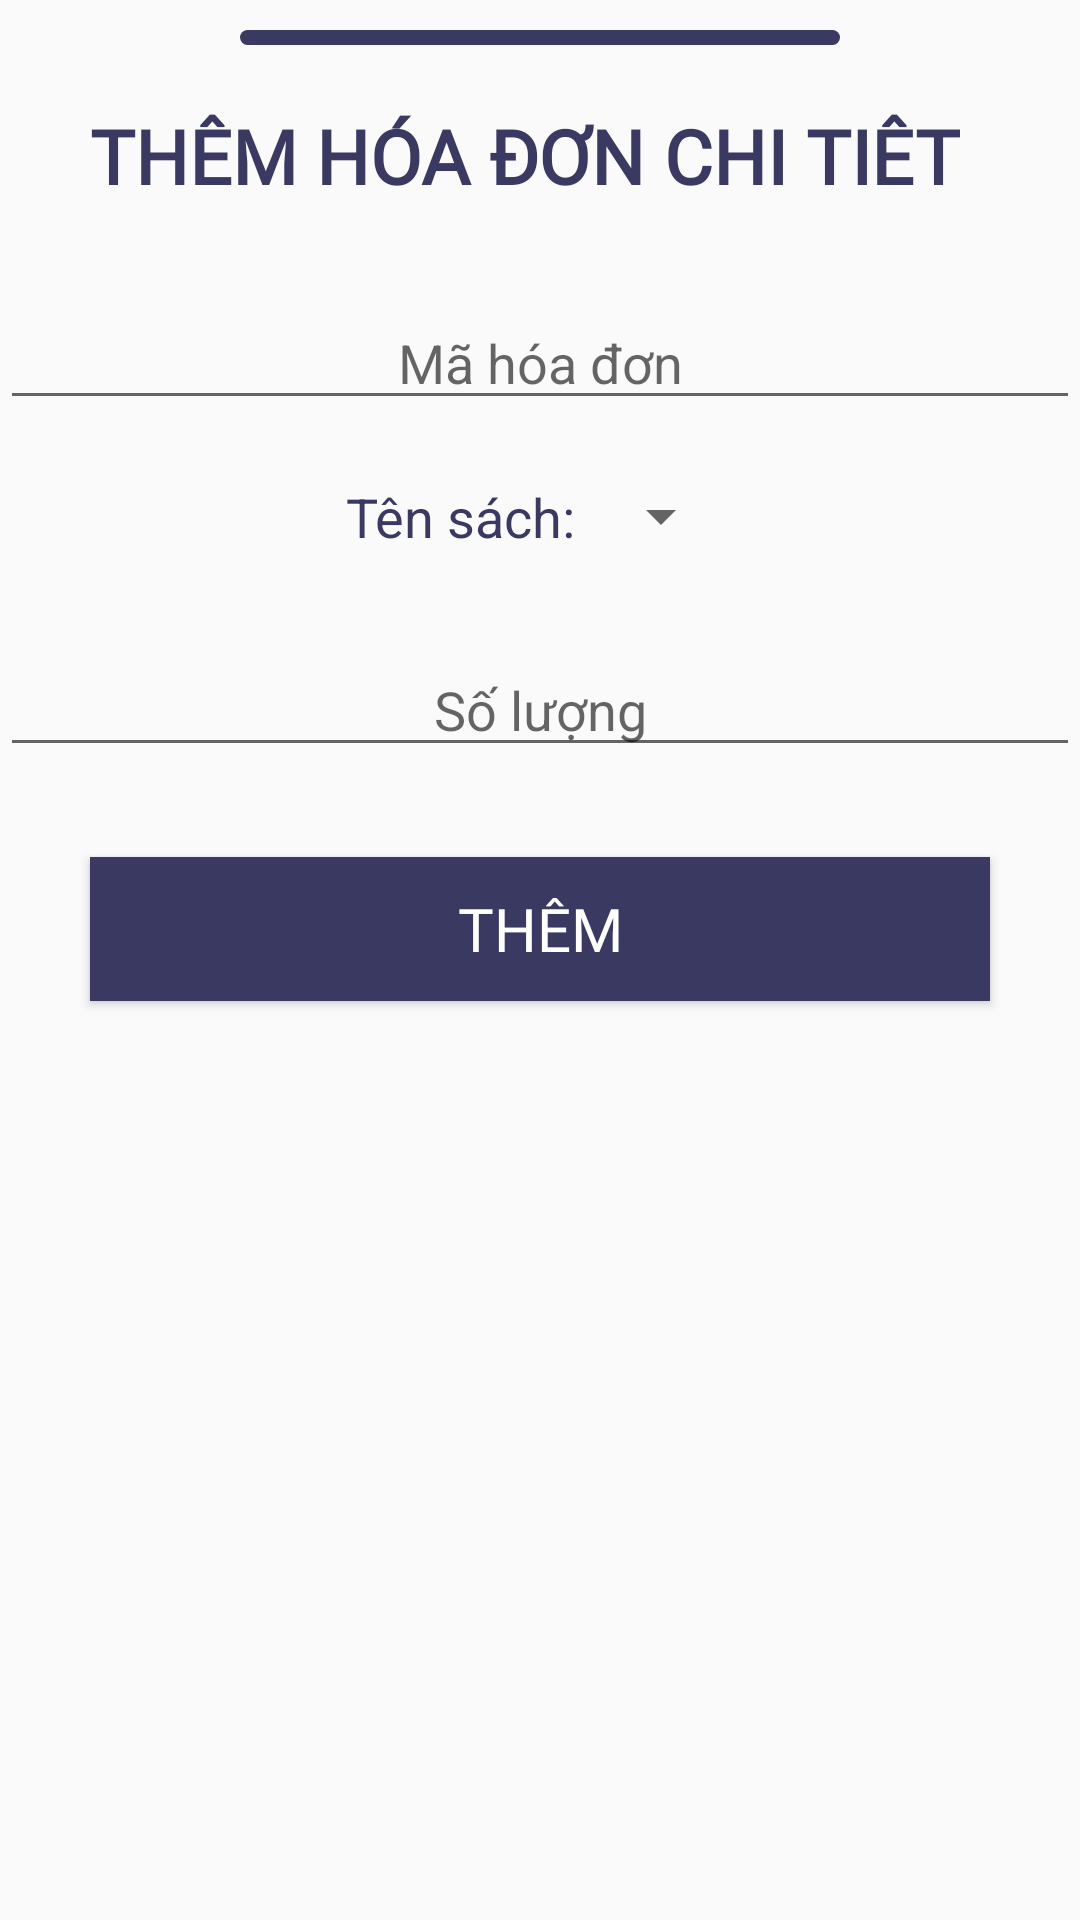

Android layout source for this screen:
<!-- AndroidManifest.xml: application theme AppTheme -->
<!-- res/layout/bottom_sheet_add_hdct.xml -->
<?xml version="1.0" encoding="utf-8"?>
<LinearLayout
    xmlns:android="http://schemas.android.com/apk/res/android"
    android:layout_width="match_parent"
    android:layout_height="wrap_content"
    android:orientation="vertical"
    style="bottomSheetDialogTheme">
    <View
        android:background="@drawable/view"
        android:layout_width="200dp"
        android:layout_height="5dp"
        android:layout_marginTop="10dp"
        android:layout_gravity="center_horizontal" />
    <TextView
        android:layout_marginTop="20dp"
            android:layout_width="wrap_content"
            android:layout_height="wrap_content"
            android:textStyle="bold"
            android:textColor="#393961"
            android:text="THÊM HÓA ĐƠN CHI TIÊT"
            android:textSize="25dp"
            android:fontFamily="@font/baloo"
            android:layout_marginLeft="30dp"/>

    <EditText
        android:id="@+id/edMaHoaDon"
        android:layout_width="match_parent"
        android:layout_height="wrap_content"
        android:layout_marginTop="30dp"
        android:hint="Mã hóa đơn"
        android:gravity="center" />
    <LinearLayout
        android:layout_marginTop="20dp"
        android:gravity="center"
        android:layout_width="match_parent"
        android:layout_height="wrap_content"
        android:orientation="horizontal">
        <TextView
            android:textColor="#393961"
            android:textSize="18sp"
            android:layout_width="wrap_content"
            android:layout_height="wrap_content"
            android:text="Tên sách: "/>
        <Spinner
            android:id="@+id/spSach"
            android:layout_width="wrap_content"
            android:layout_height="wrap_content"/>
    </LinearLayout>
    <EditText
        android:id="@+id/edSoluongHDCT"
        android:layout_width="match_parent"
        android:layout_height="wrap_content"
        android:layout_marginTop="30dp"
        android:hint="Số lượng"
        android:gravity="center" />
    <LinearLayout
        android:layout_width="match_parent"
        android:layout_height="wrap_content"
        android:orientation="horizontal">
        <Button
            android:textColor="#fff"
            android:background="#393961"
            android:textSize="20sp"
            android:layout_margin="30dp"
            android:fontFamily="@font/baloo"
            android:id="@+id/btnAddHdct"
            android:layout_width="match_parent"
            android:layout_height="wrap_content"
            android:layout_weight="1"
            android:text="THÊM"/>












    </LinearLayout>


</LinearLayout>
<!-- resources referenced by this layout -->
<resources>
  <!-- drawable view (drawable) -->
  <?xml version="1.0" encoding="utf-8"?>
  <shape xmlns:android="http://schemas.android.com/apk/res/android">
      <solid android:color="#393961"/>
      <corners android:radius="2.5dp"/>
  </shape>
  <style name="AppTheme" parent="Theme.MaterialComponents.Light.NoActionBar.Bridge">
          
          <item name="colorPrimary">@color/colorPrimary</item>
          <item name="colorPrimaryDark">@color/colorPrimaryDark</item>
          <item name="colorAccent">@color/colorPrimary</item>
          <item name="bottomSheetDialogTheme">@style/AppBottomSheetDialogTheme</item>
  
      </style>
  <color name="colorPrimary">#393961</color>
  <color name="colorPrimaryDark">#393961</color>
  <style name="AppBottomSheetDialogTheme" parent="Theme.Design.Light.BottomSheetDialog">
          <item name="bottomSheetStyle">@style/AppModalStyle</item>
      </style>
  <style name="AppModalStyle" parent="Widget.Design.BottomSheet.Modal">
          <item name="android:background">@drawable/bg_sheet</item>
      </style>
  <!-- drawable bg_sheet (drawable) -->
  <?xml version="1.0" encoding="utf-8"?>
  <shape xmlns:android="http://schemas.android.com/apk/res/android">
      <solid android:color="#ffffff"/>
      <corners
          android:topLeftRadius="30dp"
          android:topRightRadius="30dp"
          android:bottomRightRadius="0dp"
          android:bottomLeftRadius="0dp"/>
  </shape>
</resources>
